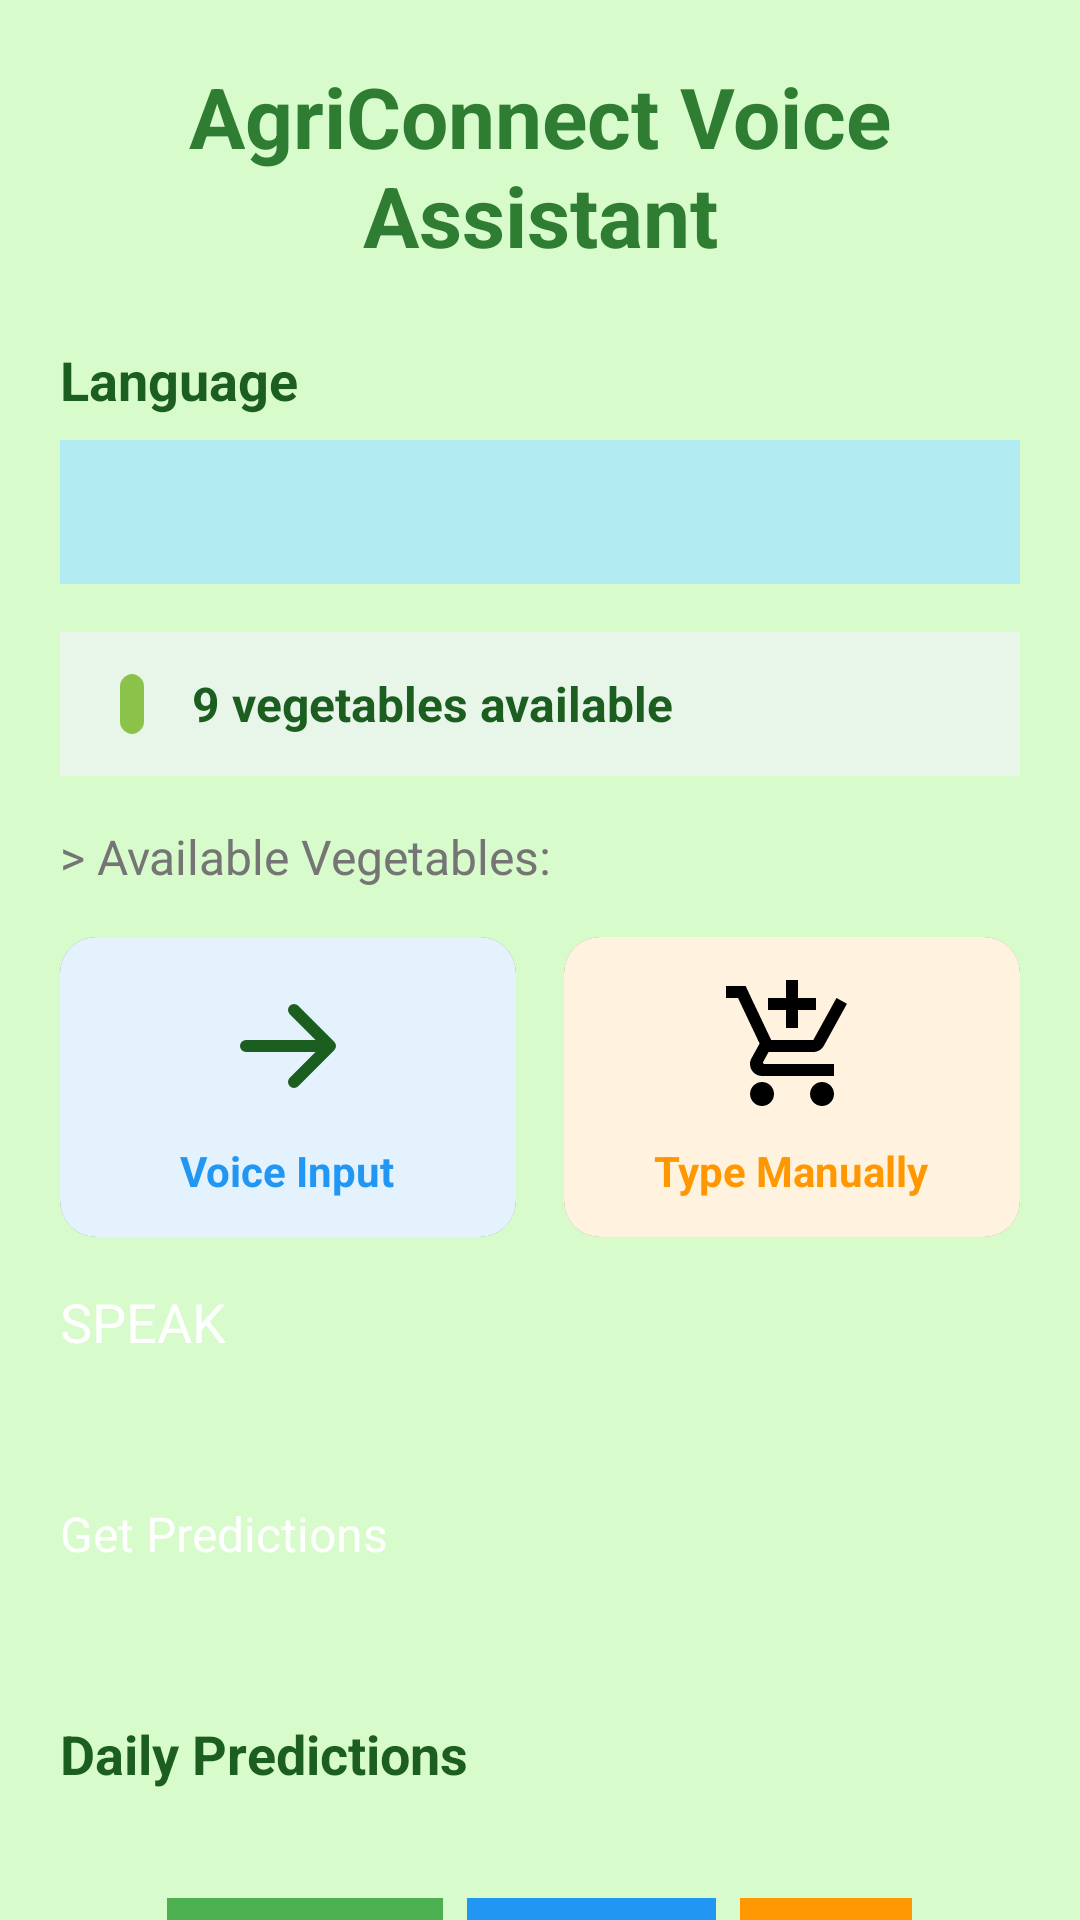

Android layout source for this screen:
<!-- AndroidManifest.xml: application theme Theme.AgriConnect -->
<!-- res/layout/activity_voice_demand.xml -->
<?xml version="1.0" encoding="utf-8"?>
<ScrollView xmlns:android="http://schemas.android.com/apk/res/android"
    xmlns:app="http://schemas.android.com/apk/res-auto"
    android:layout_width="match_parent"
    android:layout_height="match_parent"
    android:background="#D7FBCB">

    <LinearLayout
        android:layout_width="match_parent"
        android:layout_height="wrap_content"
        android:orientation="vertical"
        android:padding="20dp">

        
        <TextView
            android:layout_width="match_parent"
            android:layout_height="wrap_content"
            android:text="AgriConnect Voice Assistant"
            android:textSize="28sp"
            android:textStyle="bold"
            android:textColor="#2E7D32"
            android:gravity="center"
            android:layout_marginBottom="24dp"/>

        
        <TextView
            android:layout_width="match_parent"
            android:layout_height="wrap_content"
            android:text="Language"
            android:textSize="18sp"
            android:textStyle="bold"
            android:textColor="#1B5E20"
            android:layout_marginBottom="8dp"/>

        <Spinner
            android:id="@+id/spinner_language"
            android:layout_width="match_parent"
            android:layout_height="48dp"
            android:background="@color/accentLight"
            android:layout_marginBottom="16dp"/>

        
        <LinearLayout
            android:layout_width="match_parent"
            android:layout_height="wrap_content"
            android:orientation="horizontal"
            android:gravity="center_vertical"
            android:background="#E8F5E9"
            android:padding="12dp"
            android:layout_marginBottom="16dp">

            <ImageView
                android:layout_width="24dp"
                android:layout_height="24dp"
                android:src="@drawable/ic_vegetables"
                android:layout_marginEnd="8dp"
                app:tint="#2E7D32" />

            <TextView
                android:layout_width="wrap_content"
                android:layout_height="wrap_content"
                android:text="9 vegetables available"
                android:textSize="16sp"
                android:textColor="#1B5E20"
                android:textStyle="bold"/>
        </LinearLayout>

        
        <TextView
            android:layout_width="match_parent"
            android:layout_height="wrap_content"
            android:text="> Available Vegetables:"
            android:textSize="16sp"
            android:textColor="#757575"
            android:layout_marginBottom="16dp"/>

        
        <LinearLayout
            android:layout_width="match_parent"
            android:layout_height="wrap_content"
            android:orientation="horizontal"
            android:gravity="center"
            android:layout_marginBottom="16dp">

            <androidx.cardview.widget.CardView
                android:id="@+id/card_voice"
                android:layout_width="0dp"
                android:layout_height="100dp"
                android:layout_weight="1"
                android:layout_marginEnd="8dp"
                app:cardCornerRadius="12dp"
                app:cardElevation="4dp">

                <LinearLayout
                    android:layout_width="match_parent"
                    android:layout_height="match_parent"
                    android:orientation="vertical"
                    android:gravity="center"
                    android:background="#E3F2FD">

                    <ImageView
                        android:id="@+id/mic_icon"
                        android:layout_width="48dp"
                        android:layout_height="48dp"
                        android:src="@drawable/ic_arrow_right"
                        app:tint="#2196F3" />

                    <TextView
                        android:layout_width="wrap_content"
                        android:layout_height="wrap_content"
                        android:text="Voice Input"
                        android:textSize="14sp"
                        android:textColor="#2196F3"
                        android:textStyle="bold"
                        android:layout_marginTop="8dp"/>
                </LinearLayout>
            </androidx.cardview.widget.CardView>

            <androidx.cardview.widget.CardView
                android:id="@+id/card_manual"
                android:layout_width="0dp"
                android:layout_height="100dp"
                android:layout_weight="1"
                android:layout_marginStart="8dp"
                app:cardCornerRadius="12dp"
                app:cardElevation="4dp">

                <LinearLayout
                    android:layout_width="match_parent"
                    android:layout_height="match_parent"
                    android:orientation="vertical"
                    android:gravity="center"
                    android:background="#FFF3E0">

                    <ImageView
                        android:layout_width="48dp"
                        android:layout_height="48dp"
                        android:src="@drawable/ic_market"
                        app:tint="#FF9800" />

                    <TextView
                        android:layout_width="wrap_content"
                        android:layout_height="wrap_content"
                        android:text="Type Manually"
                        android:textSize="14sp"
                        android:textColor="#FF9800"
                        android:textStyle="bold"
                        android:layout_marginTop="8dp"/>
                </LinearLayout>
            </androidx.cardview.widget.CardView>
        </LinearLayout>

        
        <LinearLayout
            android:id="@+id/layout_voice_input"
            android:layout_width="match_parent"
            android:layout_height="wrap_content"
            android:orientation="vertical"
            android:visibility="visible">

            <Button
                android:id="@+id/btn_speak"
                android:layout_width="match_parent"
                android:layout_height="56dp"
                android:text="SPEAK"
                android:textSize="18sp"
                android:textColor="#FFFFFF"
                android:backgroundTint="#2196F3"
                android:layout_marginBottom="16dp"/>
        </LinearLayout>

        
        <LinearLayout
            android:id="@+id/layout_manual_input"
            android:layout_width="match_parent"
            android:layout_height="wrap_content"
            android:orientation="vertical"
            android:visibility="gone">

            <TextView
                android:layout_width="match_parent"
                android:layout_height="wrap_content"
                android:text="Select Vegetable"
                android:textSize="16sp"
                android:textColor="#757575"
                android:layout_marginBottom="8dp"/>

            <Spinner
                android:id="@+id/spinner_vegetable"
                android:layout_width="match_parent"
                android:layout_height="48dp"
                android:background="@color/green"
                android:layout_marginBottom="8dp"/>

            <TextView
                android:id="@+id/tv_selected_info"
                android:layout_width="match_parent"
                android:layout_height="wrap_content"
                android:text="Model available for Beetroot in Ahmednagar"
                android:textSize="14sp"
                android:textColor="#4CAF50"
                android:layout_marginBottom="8dp"/>

            <TextView
                android:id="@+id/tv_status"
                android:layout_width="match_parent"
                android:layout_height="wrap_content"
                android:text="Analyzing: Beetroot in Ahmednagar"
                android:textSize="14sp"
                android:textColor="#FF9800"
                android:textStyle="italic"
                android:layout_marginBottom="16dp"/>
        </LinearLayout>

        
        <Button
            android:id="@+id/btn_get_predictions"
            android:layout_width="match_parent"
            android:layout_height="56dp"
            android:text="Get Predictions"
            android:textSize="16sp"
            android:textColor="#FFFFFF"
            android:backgroundTint="#4CAF50"
            android:layout_marginBottom="16dp"/>

        
        <ProgressBar
            android:id="@+id/progress_bar"
            android:layout_width="wrap_content"
            android:layout_height="wrap_content"
            android:layout_gravity="center"
            android:visibility="gone"
            android:layout_marginBottom="16dp"/>

        
        <TextView
            android:id="@+id/tv_result"
            android:layout_width="match_parent"
            android:layout_height="wrap_content"
            android:textSize="20sp"
            android:textStyle="bold"
            android:textColor="#2E7D32"
            android:gravity="center"
            android:visibility="gone"
            android:layout_marginBottom="16dp"/>

        
        <TextView
            android:layout_width="match_parent"
            android:layout_height="wrap_content"
            android:text="Daily Predictions"
            android:textSize="18sp"
            android:textStyle="bold"
            android:textColor="#1B5E20"
            android:layout_marginBottom="8dp"/>

        <androidx.recyclerview.widget.RecyclerView
            android:id="@+id/recycler_predictions"
            android:layout_width="match_parent"
            android:layout_height="wrap_content"
            android:nestedScrollingEnabled="false"/>

        
        <LinearLayout
            android:layout_width="match_parent"
            android:layout_height="wrap_content"
            android:orientation="horizontal"
            android:gravity="center"
            android:layout_marginTop="24dp">

            <TextView
                android:layout_width="wrap_content"
                android:layout_height="wrap_content"
                android:text="Voice Enabled"
                android:textSize="12sp"
                android:textColor="#FFFFFF"
                android:background="#4CAF50"
                android:padding="8dp"
                android:layout_margin="4dp"/>

            <TextView
                android:layout_width="wrap_content"
                android:layout_height="wrap_content"
                android:text="ML-Powered"
                android:textSize="12sp"
                android:textColor="#FFFFFF"
                android:background="#2196F3"
                android:padding="8dp"
                android:layout_margin="4dp"/>

            <TextView
                android:layout_width="wrap_content"
                android:layout_height="wrap_content"
                android:text="9 Crops"
                android:textSize="12sp"
                android:textColor="#FFFFFF"
                android:background="#FF9800"
                android:padding="8dp"
                android:layout_margin="4dp"/>
        </LinearLayout>

    </LinearLayout>
</ScrollView>
<!-- resources referenced by this layout -->
<resources>
  <color name="accentLight">#B2EBF2</color>
  <color name="green">#4CAF50</color>
  <!-- drawable ic_arrow_right (drawable) -->
  <?xml version="1.0" encoding="utf-8"?>
  <vector xmlns:android="http://schemas.android.com/apk/res/android"
      android:width="24dp"
      android:height="24dp"
      android:viewportWidth="24"
      android:viewportHeight="24">
      <path
          android:fillColor="#00000000"
          android:pathData="M5,12 L19,12 M13,6 L19,12 L13,18"
          android:strokeColor="#1B5E20"
          android:strokeWidth="2"
          android:strokeLineCap="round"
          android:strokeLineJoin="round" />
  </vector>
  <!-- drawable ic_market (drawable) -->
  <?xml version="1.0" encoding="utf-8"?>
  <vector xmlns:android="http://schemas.android.com/apk/res/android" android:height="24dp" android:tint="#000000" android:viewportHeight="24" android:viewportWidth="24" android:width="24dp">
        
      <path android:fillColor="@android:color/white" android:pathData="M11,9h2L13,6h3L16,4h-3L13,1h-2v3L8,4v2h3v3zM7,18c-1.1,0 -1.99,0.9 -1.99,2S5.9,22 7,22s2,-0.9 2,-2 -0.9,-2 -2,-2zM17,18c-1.1,0 -1.99,0.9 -1.99,2s0.89,2 1.99,2 2,-0.9 2,-2 -0.9,-2 -2,-2zM7.17,14.75l0.03,-0.12 0.9,-1.63h7.45c0.75,0 1.41,-0.41 1.75,-1.03l3.86,-7.01L19.42,4h-0.01l-1.1,2 -2.76,5L8.53,11l-0.13,-0.27L6.16,6l-0.95,-2 -0.94,-2L1,2v2h2l3.6,7.59 -1.35,2.45c-0.16,0.28 -0.25,0.61 -0.25,0.96 0,1.1 0.9,2 2,2h12v-2L7.42,15c-0.13,0 -0.25,-0.11 -0.25,-0.25z"/>
      
  </vector>
  <!-- drawable ic_vegetables (drawable) -->
  <?xml version="1.0" encoding="utf-8"?>
  <vector xmlns:android="http://schemas.android.com/apk/res/android"
      android:width="24dp"
      android:height="24dp"
      android:viewportWidth="24"
      android:viewportHeight="24">
      <path
          android:fillColor="#8BC34A"
          android:pathData="M12,2C10,2 8,4 8,6v12c0,2 2,4 4,4s4,-2 4,-4V6c0,-2 -2,-4 -4,-4z"/>
  </vector>
  <style name="Theme.AgriConnect" parent="Theme.Material3.DayNight.NoActionBar">
  
          
          <item name="colorPrimary">@color/successGreen</item>
          <item name="colorOnPrimary">@color/white</item>
  
          
          <item name="colorSecondary">@color/greenAccent</item>
          <item name="colorOnSecondary">@color/white</item>
  
          
          <item name="android:colorBackground">@color/backgroundLight</item>
          <item name="colorSurface">@color/white</item>
  
          
          <item name="android:statusBarColor">@color/green</item>
  
      </style>
  <color name="successGreen">#388E3C</color>
  <color name="white">#FFFFFF</color>
  <color name="greenAccent">#66BB6A</color>
  <color name="backgroundLight">#F5F5F5</color>
</resources>
